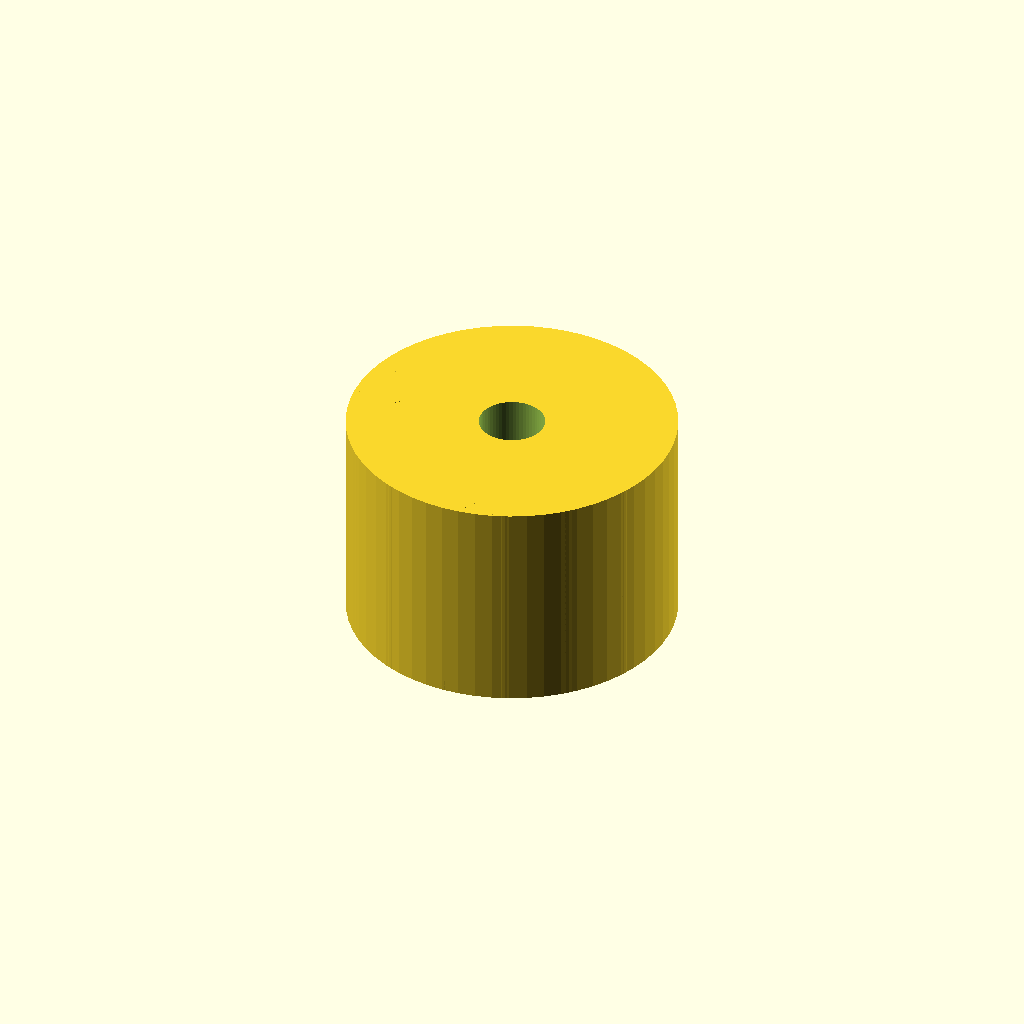
Cell 1: the model at its default parameters.
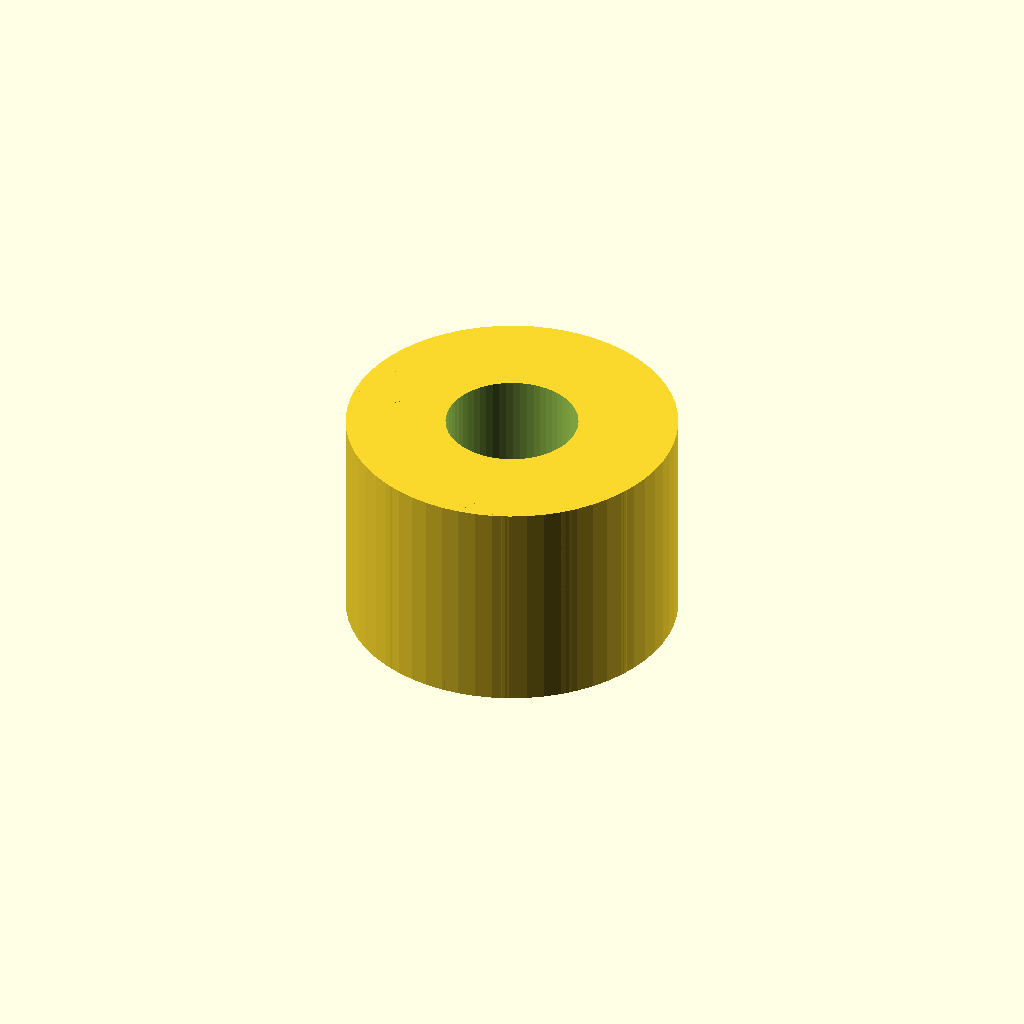
Cell 2: the same model with thread_d = 4.8.
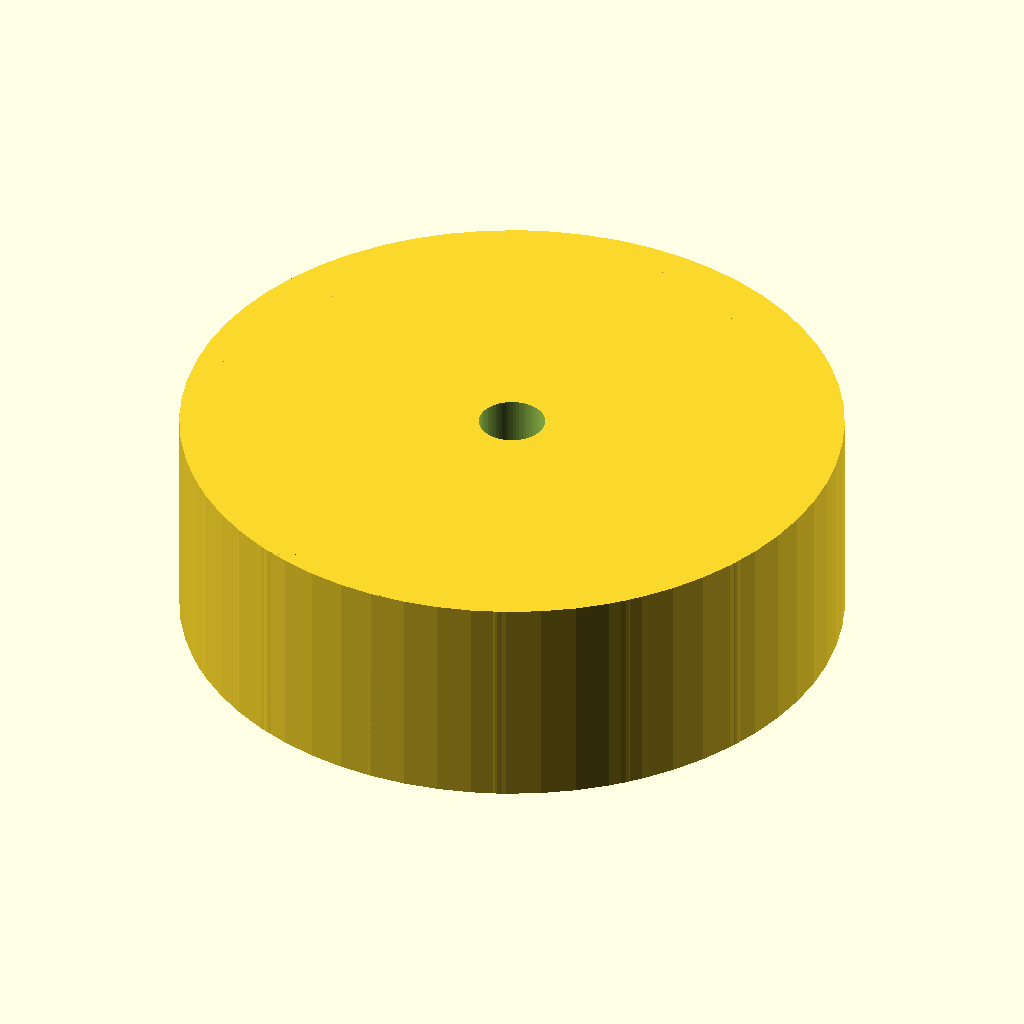
Cell 3: knob_d = 24 (everything else at default).
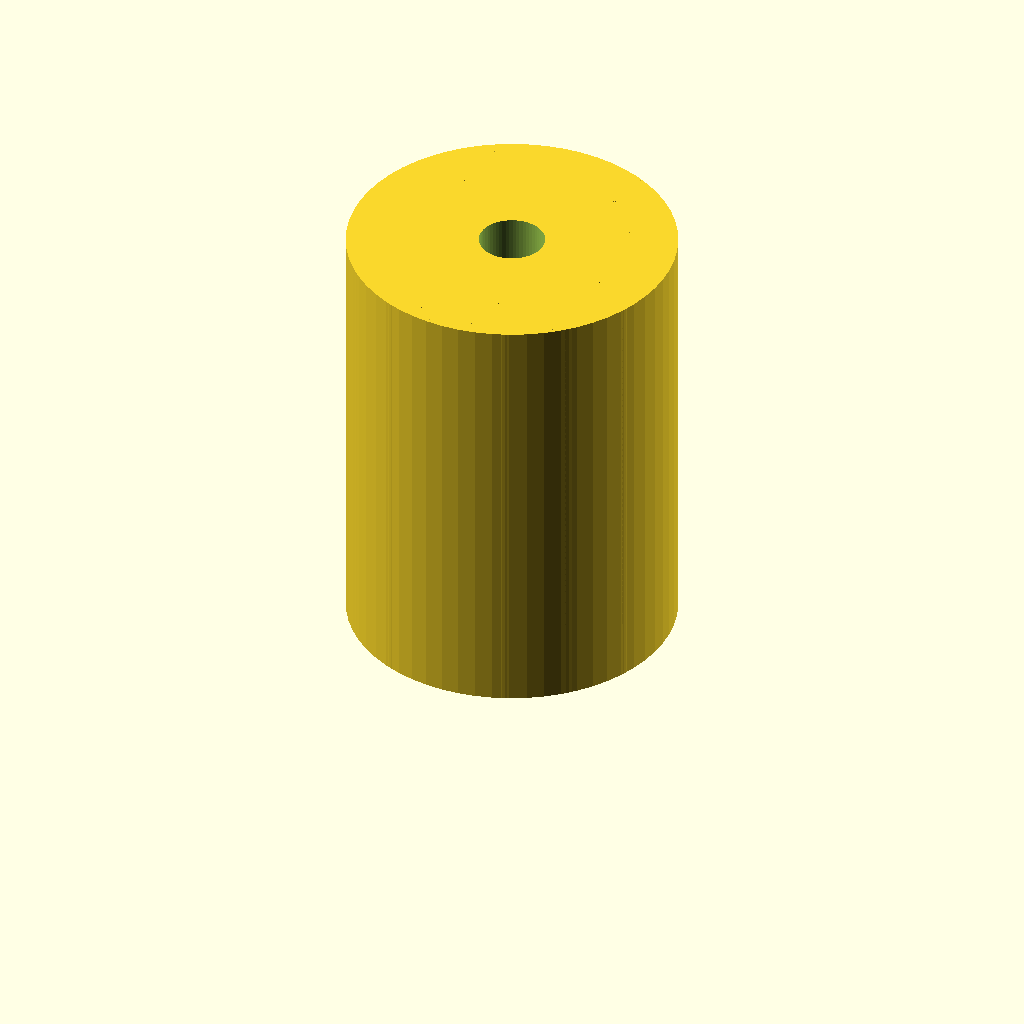
Cell 4: knob_h = 16 (everything else at default).
One fixed orthographic camera (rotation 55°, 0°, 25°; colour scheme Cornfield) for every cell.
The OpenSCAD source (optional_data/data/parts/part_0897.scad):
// Threaded hand knob.
$fn = 60;
eps = 0.02;
thread_d = 2.4;
knob_d = 12;
knob_h = 8;
difference() {
    union() {
        cylinder(d=knob_d,h=knob_h);
        for(i=[0:15]) rotate([0,0,i*22.5]) translate([knob_d/2-1,0,0]) cylinder(d=2,h=knob_h);
    }
    translate([0,0,-eps]) cylinder(d=thread_d,h=knob_h+2*eps);
}
Parameter table extracted from the source (name, type, default, range or options):
eps: number, default 0.02
thread_d: number, default 2.4
knob_d: number, default 12
knob_h: number, default 8
